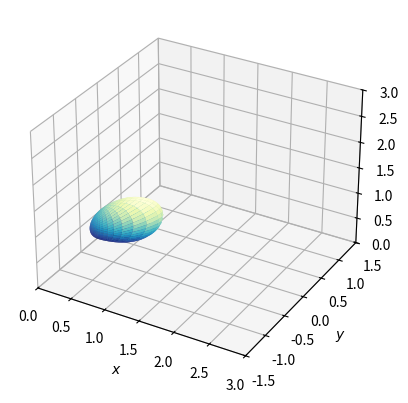

Python code for this plot:
import numpy as np
import matplotlib.pyplot as plt


def vec(phi, theta):
    """根据方位角生成单位向量"""
    phi = np.deg2rad(phi)
    theta = np.deg2rad(theta)
    x = np.sin(theta) * np.cos(phi)
    y = np.sin(theta) * np.sin(phi)
    z = np.cos(theta)
    return np.array([x, y, z])


def normalize(v):
    """
    将向量归一化
    """
    l = np.maximum(0.0001, np.sqrt(np.sum(v * v)))
    return v / l


def GGX_NDF(angle_m_n, alpha):
    """
    angle_m_n 表示微表面法线和宏观法线的夹角
    """
    angle_m_n = np.deg2rad(angle_m_n)
    cos_theta = np.maximum(0, np.cos(angle_m_n))
    alpha2 = alpha ** 2
    return alpha2 / np.pi / np.power(cos_theta ** 2 * (alpha2 - 1) + 1, 2)


def GGX_G(angle, alpha):
    """
    angle 表示夹角，一般是观测方向 v 与 n 的夹角或者光线方向 l 与 n 的夹角
    """
    k = alpha / 2
    cos_theta = np.maximum(0, np.cos(np.deg2rad(angle)))
    return cos_theta / (cos_theta * (1 - k) + k)


def Smith_G(angle_l_n, angle_v_n, alpha):
    """
    angle_l_n 表示光线方向 l 与宏观法线 n 的夹角
    """
    return GGX_G(angle_l_n, alpha) * GGX_G(angle_v_n, alpha)


def Fresnel_Schlick(F0, angle_v_h):
    """
    接收基础反射系数和入射角度值
    """
    theta = np.deg2rad(angle_v_h)
    cos_theta = np.maximum(0, np.cos(theta))
    return F0 + np.power((1 - F0) * (1 - cos_theta), 5.0)


v_vec = np.vectorize(vec, otypes=[np.ndarray])
v_normalize = np.vectorize(normalize, otypes=[np.ndarray])
v_GGX_NDF = np.vectorize(GGX_NDF, otypes=[float])
v_Smith_G = np.vectorize(Smith_G, otypes=[float])
v_Fresnel_Schlick = np.vectorize(Fresnel_Schlick, otypes=[float])


def draw(phi_v, theta_v, alpha):
    """
    观察方向的方位角作为参数
    """
    fig = plt.figure()
    ax = fig.add_subplot(1, 1, 1, projection='3d')

    # 球坐标系上的方位角
    v = vec(phi_v, theta_v)

    # 计算观察向量 v 和另一个向量的半程向量
    v_half_to_view = np.vectorize(
        lambda _: normalize((v + _) / 2.0), otypes=[np.ndarray])
    # 计算向量和法线 n(0, 0, 1) 的夹角
    v_angle_to_normal = np.vectorize(
        lambda _: np.rad2deg(np.arccos(_[2])), otypes=[float])
    # 计算向量和观察方向 v 之间的夹角
    v_angle_to_view = np.vectorize(
        lambda _: np.rad2deg(np.arccos(v.T @ _)), otypes=[float])   # 这里的运算表示向量点积

    # 光线方向的方位角
    phi_l, theta_l = np.meshgrid(
        np.linspace(0, 360, 90), np.linspace(0, 90, 60))
    # 用直角坐标系表示光线的方向
    x = np.sin(np.deg2rad(theta_l)) * np.cos(np.deg2rad(phi_l))
    y = np.sin(np.deg2rad(theta_l)) * np.sin(np.deg2rad(phi_l))
    z = np.cos(np.deg2rad(theta_l))

    l = v_vec(phi_l, theta_l)                 # 光线方向的向量
    h = v_half_to_view(l)                       # 观察方向 v 和光线 l 的半程向量
    angle_h_n = v_angle_to_normal(h)            # h 和 n 之间的夹角
    angle_l_n = v_angle_to_normal(l)            # l 和 n 之间的夹角
    angle_v_h = v_angle_to_view(h)              # v 和 h 之间的夹角
    angle_v_n = np.rad2deg(np.arccos(v[2]))     # v 和 v 之间的夹角

    D = v_GGX_NDF(angle_h_n, alpha)                     # 法线分布的密度
    F = v_Fresnel_Schlick(F0=0.5, angle_v_h=angle_v_h)      # Fresnel 项
    G = v_Smith_G(angle_l_n, angle_v_n, alpha)          # Geometry 项

    len_mod = np.sqrt(D * F * G)        # 光线方向的 l 向量提供方程，这个变量提供长度
    ax.plot_surface(x * len_mod, y * len_mod, z *
                    len_mod, cmap=plt.cm.YlGnBu_r)
    ax.set_xlim(0, 3)
    ax.set_ylim(-1.5, 1.5)
    ax.set_zlim(0, 3)
    ax.set_xlabel(r"$x$")
    ax.set_ylabel(r"$y$")
    ax.set_zlabel(r"$z$")
    plt.show()


if __name__ == "__main__":
    # 绘制 BRDF 的反射波瓣，前两个是观察方向的方位角度（球坐标系），第三个参数是粗糙度相关的 alpha
    draw(180, 45, 0.3)
